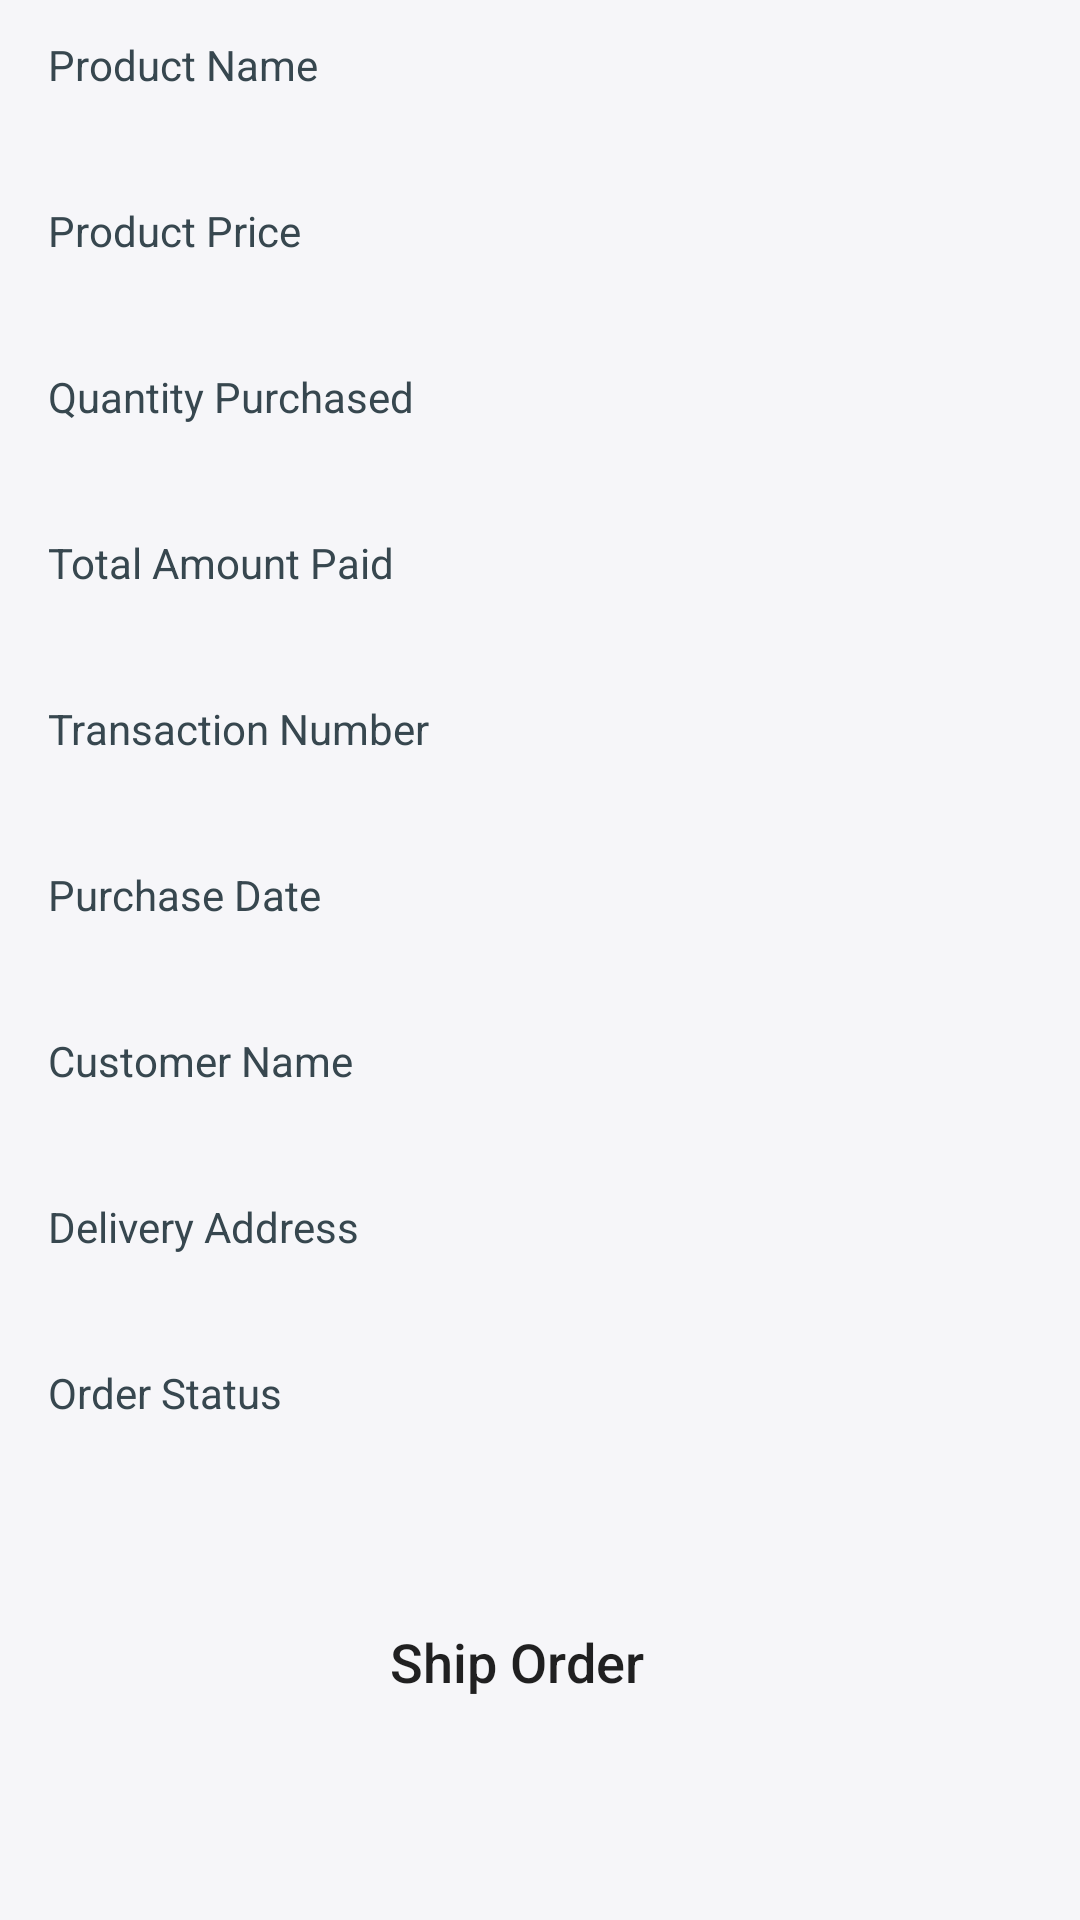

Produce the Android XML layout that renders to this screen, including the resource entries it uses.
<!-- AndroidManifest.xml: application theme Theme.CCTVPartner -->
<!-- res/layout/fragment_order_details.xml -->
<?xml version="1.0" encoding="utf-8"?>
<FrameLayout xmlns:android="http://schemas.android.com/apk/res/android"
    xmlns:tools="http://schemas.android.com/tools"
    android:layout_width="match_parent"
    android:layout_height="match_parent"
    android:background="@color/bg_white"
    android:clickable="true"
    android:focusable="true">

    <ScrollView
        android:layout_width="match_parent"
        android:layout_height="match_parent">

        <RelativeLayout
            android:layout_width="match_parent"
            android:layout_height="wrap_content"
            android:background="@color/bg_white"
            android:paddingEnd="16dp">

            <Button
                android:id="@+id/ship_order_button"
                style="@style/FullWidthRoundButton"
                android:layout_below="@id/receipt_button"
                android:layout_marginTop="32dp"
                android:layout_marginBottom="32dp"
                android:text="Ship Order" />

            <TextView
                android:id="@+id/name_label"
                style="@style/LabelStyle"
                android:layout_marginStart="16dp"
                android:text="Product Name" />

            <TextView
                android:id="@+id/name_display"
                style="@style/DisplayStyle"
                android:layout_below="@id/name_label"
                android:layout_marginTop="0dp"
                tools:text="Installation" />

            <TextView
                android:id="@+id/price_label"
                style="@style/LabelStyle"
                android:layout_below="@id/name_display"
                android:layout_marginStart="16dp"
                android:text="Product Price" />

            <TextView
                android:id="@+id/price_display"
                style="@style/DisplayStyle"
                android:layout_below="@id/price_label"
                android:layout_marginTop="0dp"
                tools:text="Installation" />


            <TextView
                android:id="@+id/quantity_label"
                style="@style/LabelStyle"
                android:layout_below="@id/price_display"
                android:layout_marginStart="16dp"
                android:text="Quantity Purchased" />

            <TextView
                android:id="@+id/quantity_display"
                style="@style/DisplayStyle"
                android:layout_below="@id/quantity_label"
                android:layout_marginTop="0dp"
                tools:text="12" />

            <TextView
                android:id="@+id/paid_amount_label"
                style="@style/LabelStyle"
                android:layout_below="@id/quantity_display"
                android:layout_marginStart="16dp"
                android:text="Total Amount Paid" />

            <TextView
                android:id="@+id/paid_amount_display"
                style="@style/DisplayStyle"
                android:layout_below="@id/paid_amount_label"
                android:layout_marginTop="0dp"
                android:textStyle="bold"
                tools:text="Installation" />

            <TextView
                android:id="@+id/customer_name_label"
                style="@style/LabelStyle"
                android:layout_below="@id/payment_date_display"
                android:layout_marginStart="16dp"
                android:text="Customer Name" />

            <TextView
                android:id="@+id/customer_name_display"
                style="@style/DisplayStyle"
                android:layout_below="@id/customer_name_label"
                android:layout_marginTop="0dp"
                tools:text="12" />

            <TextView
                android:id="@+id/transaction_no_label"
                style="@style/LabelStyle"
                android:layout_below="@id/paid_amount_display"
                android:layout_marginStart="16dp"
                android:text="Transaction Number" />

            <TextView
                android:id="@+id/transaction_no_display"
                style="@style/DisplayStyle"
                android:layout_below="@id/transaction_no_label"
                android:layout_marginTop="0dp"
                tools:text="12" />

            <TextView
                android:id="@+id/payment_date_label"
                style="@style/LabelStyle"
                android:layout_below="@id/transaction_no_display"
                android:layout_marginStart="16dp"
                android:text="Purchase Date" />

            <TextView
                android:id="@+id/payment_date_display"
                style="@style/DisplayStyle"
                android:layout_below="@id/payment_date_label"
                android:layout_marginTop="0dp"
                tools:text="12" />

            <TextView
                android:id="@+id/address_label"
                style="@style/LabelStyle"
                android:layout_below="@id/customer_name_display"
                android:layout_marginStart="16dp"
                android:text="Delivery Address" />

            <TextView
                android:id="@+id/address_display"
                style="@style/DisplayStyle"
                android:layout_below="@id/address_label"
                android:layout_marginTop="0dp"
                tools:text="12" />

            <TextView
                android:id="@+id/status_label"
                style="@style/LabelStyle"
                android:layout_below="@id/address_display"
                android:layout_marginStart="16dp"
                android:text="Order Status" />

            <TextView
                android:id="@+id/status_display"
                style="@style/DisplayStyle"
                android:layout_below="@id/status_label"
                android:layout_marginTop="0dp"
                android:textStyle="bold"
                tools:text="12" />

            <com.google.android.material.button.MaterialButton
                android:id="@+id/receipt_button"
                style="@style/AccountFragmentOption"
                android:layout_below="@id/status_display"
                android:layout_marginTop="16dp"
                android:gravity="center"
                android:text="View Payment Receipt"
                android:visibility="gone" />
        </RelativeLayout>
    </ScrollView>

    <include
        android:id="@+id/loading_layout"
        layout="@layout/layout_loading"
        android:visibility="invisible" />
</FrameLayout>
<!-- res/layout/layout_loading.xml (included above) -->
<?xml version="1.0" encoding="utf-8"?>
<RelativeLayout xmlns:android="http://schemas.android.com/apk/res/android"
    android:layout_width="match_parent"
    android:layout_height="match_parent"
    android:background="@color/loading_screen_bg"
    android:clickable="true"
    android:elevation="120dp"
    android:focusable="true">

    <ProgressBar
        android:layout_width="wrap_content"
        android:layout_height="wrap_content"
        android:layout_centerInParent="true"
        android:elevation="1dp"
        android:indeterminate="true"
        android:indeterminateTint="@color/colorSecondary" />
</RelativeLayout>
<!-- resources referenced by this layout -->
<resources>
  <color name="bg_white">#F6F6F9</color>
  <color name="colorSecondary">@color/magenta</color>
  <color name="loading_screen_bg">#44FFCC80</color>
  <style name="AccountFragmentOption" parent="@style/CardView">
          <item name="android:layout_width">match_parent</item>
          <item name="android:layout_height">56dp</item>
          <item name="android:layout_marginStart">24dp</item>
          <item name="android:layout_marginTop">16dp</item>
          <item name="android:layout_marginEnd">24dp</item>
          <item name="android:drawableEnd">@drawable/ic_arrow_right</item>
          <item name="android:gravity">center_vertical</item>
          <item name="android:paddingStart">16dp</item>
          <item name="android:paddingEnd">16dp</item>
          <item name="android:textAllCaps">false</item>
          <item name="android:elevation">8dp</item>
          <item name="android:textColor">@color/colorSecondary</item>
          <item name="android:textSize">18sp</item>
          <item name="android:backgroundTint">@color/white</item>
      </style>
  <style name="DisplayStyle" parent="android:Widget.TextView">
          <item name="android:layout_width">wrap_content</item>
          <item name="android:layout_height">wrap_content</item>
          <item name="android:textColor">@color/black</item>
          <item name="android:textSize">18sp</item>
          <item name="android:layout_marginStart">16dp</item>
      </style>
  <style name="FullWidthRoundButton">
          <item name="android:layout_width">match_parent</item>
          <item name="android:layout_height">wrap_content</item>
          <item name="android:textSize">18sp</item>
          <item name="android:layout_marginTop">16dp</item>
          <item name="android:background">@drawable/bg_round_button</item>
          <item name="android:layout_marginBottom">16dp</item>
          <item name="android:layout_marginStart">36dp</item>
          <item name="android:layout_marginEnd">36dp</item>
          <item name="android:textAllCaps">false</item>
          <item name="paddingStart">24dp</item>
          <item name="paddingEnd">24dp</item>
      </style>
  <style name="LabelStyle" parent="android:Widget.TextView">
          <item name="android:layout_width">wrap_content</item>
          <item name="android:layout_height">wrap_content</item>
          <item name="android:textColor">@color/text_label</item>
          <item name="android:layout_marginStart">40dp</item>
          <item name="android:layout_marginTop">12dp</item>
      </style>
  <style name="Theme.CCTVPartner" parent="Theme.MaterialComponents.Light.DarkActionBar">
          
          <item name="colorPrimary">@color/colorPrimary</item>
          <item name="colorPrimaryVariant">@color/colorPrimaryDark</item>
          <item name="colorOnPrimary">@color/white</item>
          
          <item name="colorSecondary">@color/colorSecondary</item>
          <item name="colorSecondaryVariant">@color/colorSecondary</item>
          <item name="colorOnSecondary">@color/white</item>
          
          <item name="android:statusBarColor" tools:targetApi="l">?attr/colorPrimaryVariant</item>
          
      </style>
  <color name="magenta">#e9104f</color>
  <color name="white">#FFFFFFFF</color>
  <color name="black">#FF000000</color>
  <color name="text_label">@color/black_3</color>
  <color name="colorPrimary">@color/orange_500</color>
  <color name="colorPrimaryDark">@color/orange_700</color>
  <color name="black_3">#37474F</color>
  <color name="orange_500">#FA5118</color>
  <color name="orange_700">#EC2D0A</color>
</resources>
